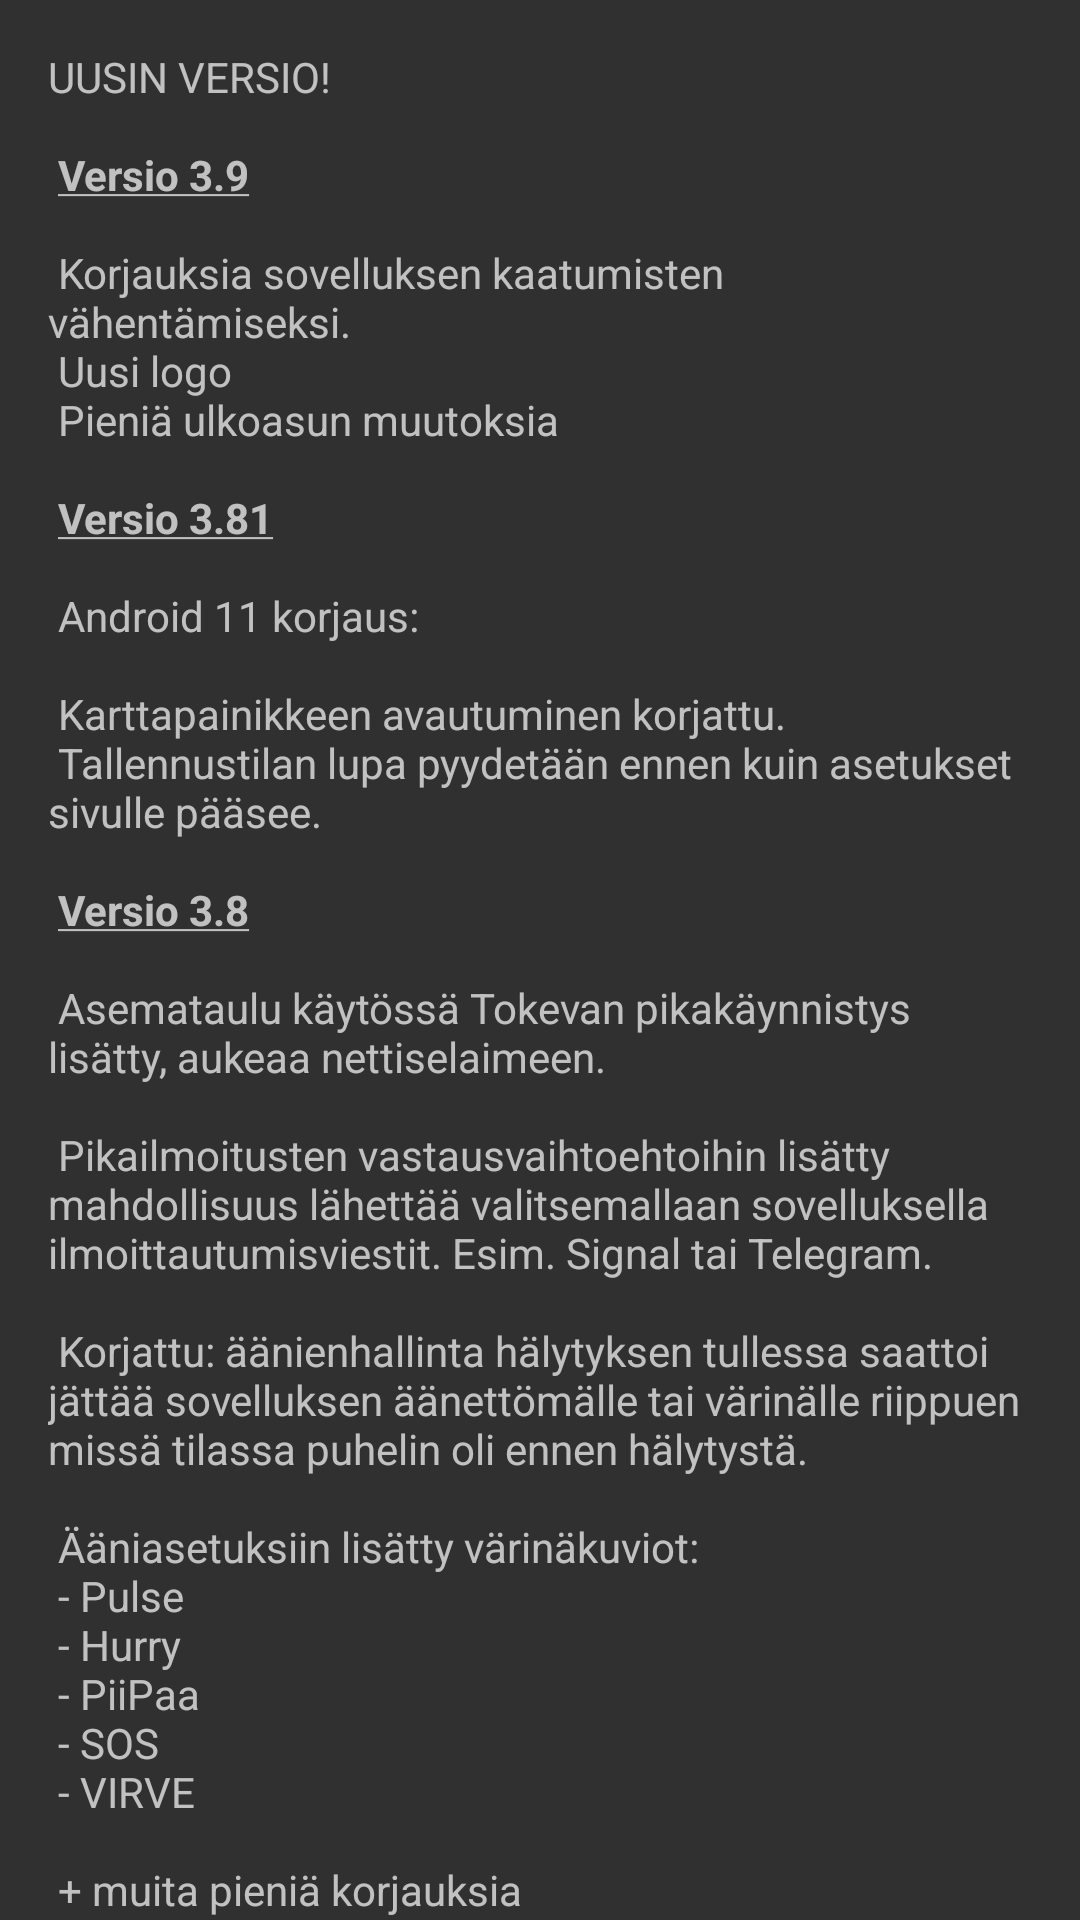

Write the Android layout XML for this screen, with the resource values it uses.
<!-- AndroidManifest.xml: application theme SplashTheme -->
<!-- res/layout/content_changelog.xml -->
<?xml version="1.0" encoding="utf-8"?>
<androidx.core.widget.NestedScrollView xmlns:android="http://schemas.android.com/apk/res/android"
    xmlns:app="http://schemas.android.com/apk/res-auto"
    xmlns:tools="http://schemas.android.com/tools"
    android:layout_width="match_parent"
    android:layout_height="match_parent"
    app:layout_behavior="@string/appbar_scrolling_view_behavior">

    <TextView
        android:layout_width="wrap_content"
        android:layout_height="wrap_content"
        android:layout_margin="@dimen/text_margin"
        android:paddingBottom="32dp"
        android:text="@string/whatsnew" />

</androidx.core.widget.NestedScrollView>
<!-- resources referenced by this layout -->
<resources>
  <dimen name="text_margin">16dp</dimen>
</resources>
